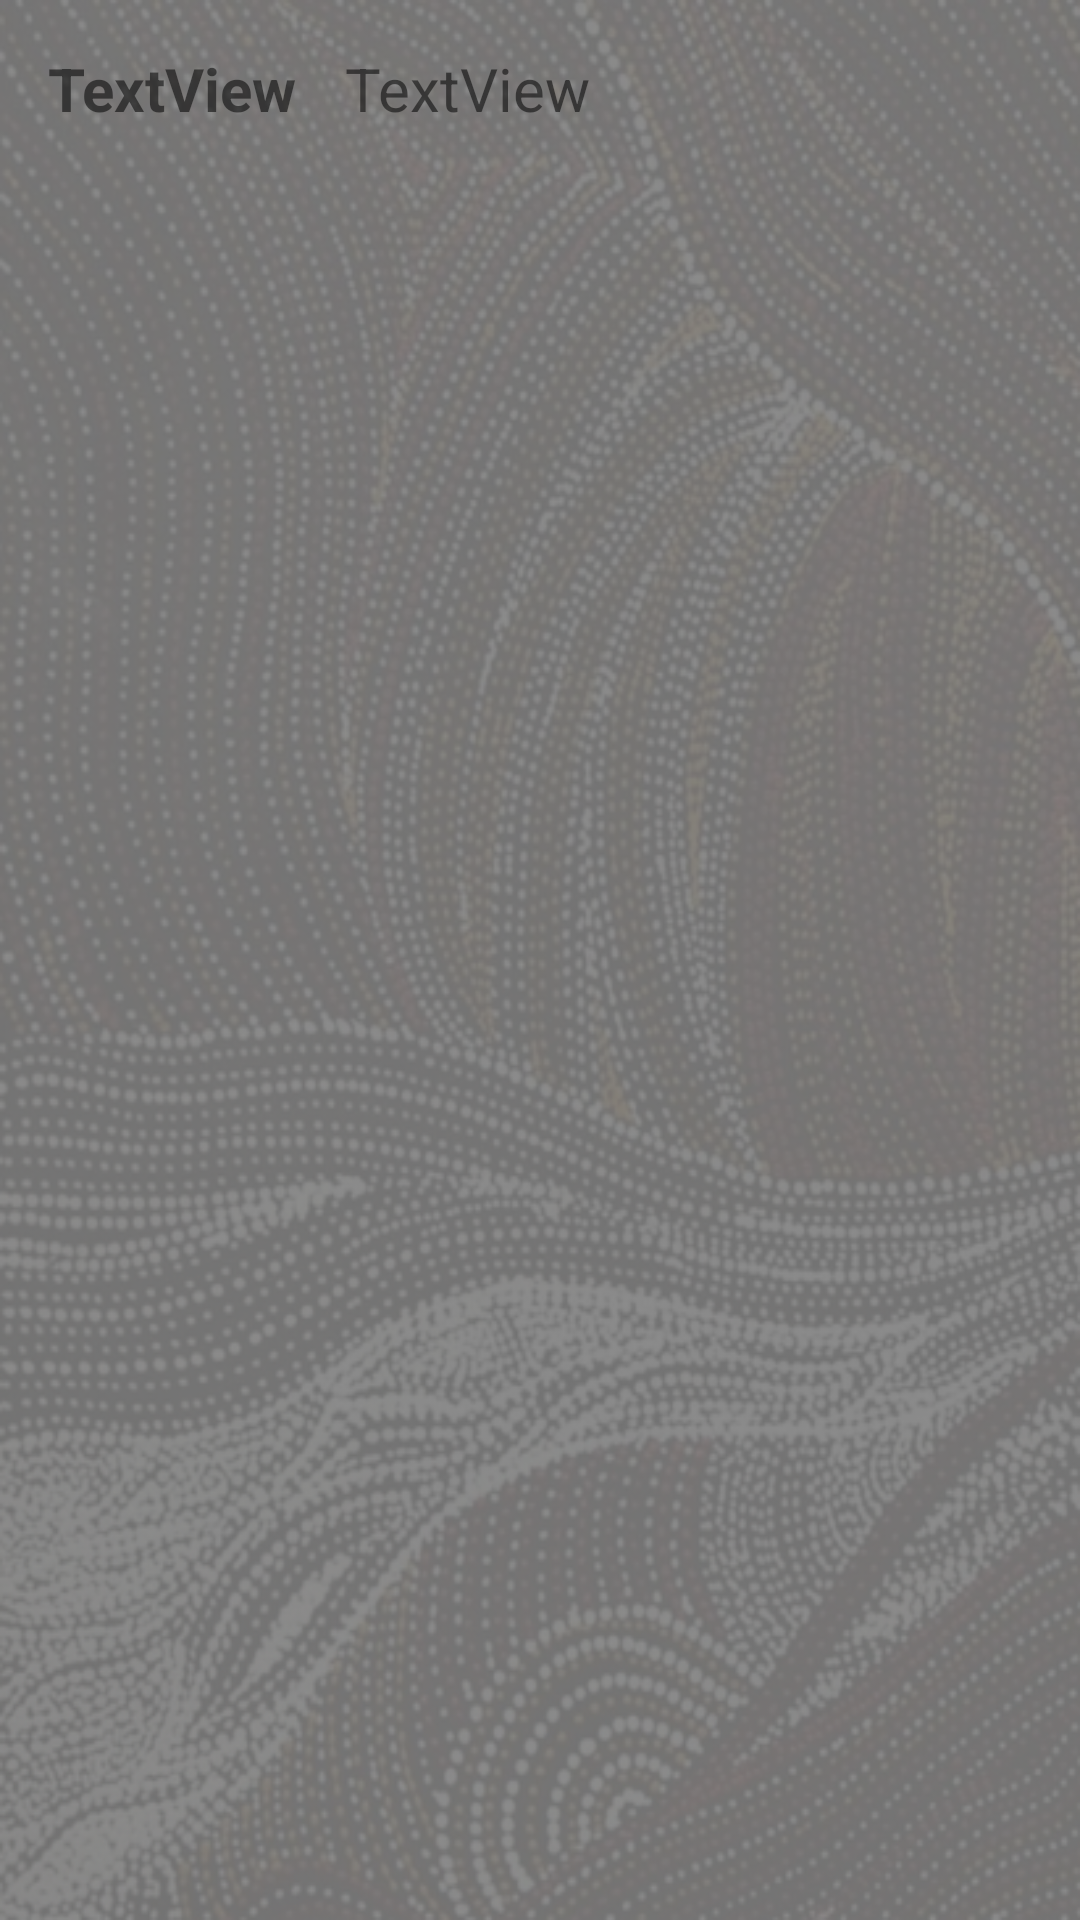

Layout XML and referenced resources for this Android screen:
<!-- AndroidManifest.xml: application theme Theme.Language3605 -->
<!-- res/layout/leaderboard_item.xml -->
<?xml version="1.0" encoding="utf-8"?>
<androidx.constraintlayout.widget.ConstraintLayout xmlns:android="http://schemas.android.com/apk/res/android"
    android:layout_width="match_parent"
    android:layout_height="wrap_content"
    android:background="@drawable/overlay_light"
    android:orientation="horizontal">

    <LinearLayout
        android:layout_width="match_parent"
        android:layout_height="match_parent"
        android:orientation="horizontal"
        android:padding="8dp">

        <TextView
            android:id="@+id/lb_userName"
            android:layout_width="wrap_content"
            android:layout_height="wrap_content"
            android:padding="8dp"
            android:text="TextView"
            android:textSize="20sp"
            android:textStyle="bold" />

        <TextView
            android:id="@+id/lb_score"
            android:layout_width="wrap_content"
            android:layout_height="wrap_content"
            android:layout_weight="1"
            android:padding="8dp"
            android:text="TextView"
            android:textSize="20sp" />
    </LinearLayout>
</androidx.constraintlayout.widget.ConstraintLayout>
<!-- resources referenced by this layout -->
<resources>
  <!-- drawable overlay_light: png bitmap (drawable-v24, 416050 bytes) -->
  <style name="Theme.Language3605" parent="Theme.MaterialComponents.DayNight.DarkActionBar">
          
          <item name="colorPrimary">@color/dark_red</item>
          <item name="colorPrimaryVariant">@color/dark_red_darker</item>
          <item name="colorOnPrimary">@color/white</item>
          
          <item name="colorSecondary">@color/teal_200</item>
          <item name="colorSecondaryVariant">@color/teal_700</item>
          <item name="colorOnSecondary">@color/black</item>
          
          <item name="android:statusBarColor" tools:targetApi="l">?attr/colorPrimaryVariant</item>
          
      </style>
  <color name="dark_red">#FF9D0208</color>
  <color name="dark_red_darker">#910207</color>
  <color name="white">#FFFFFFFF</color>
  <color name="teal_200">#FF03DAC5</color>
  <color name="teal_700">#FF018786</color>
  <color name="black">#FF000000</color>
</resources>
